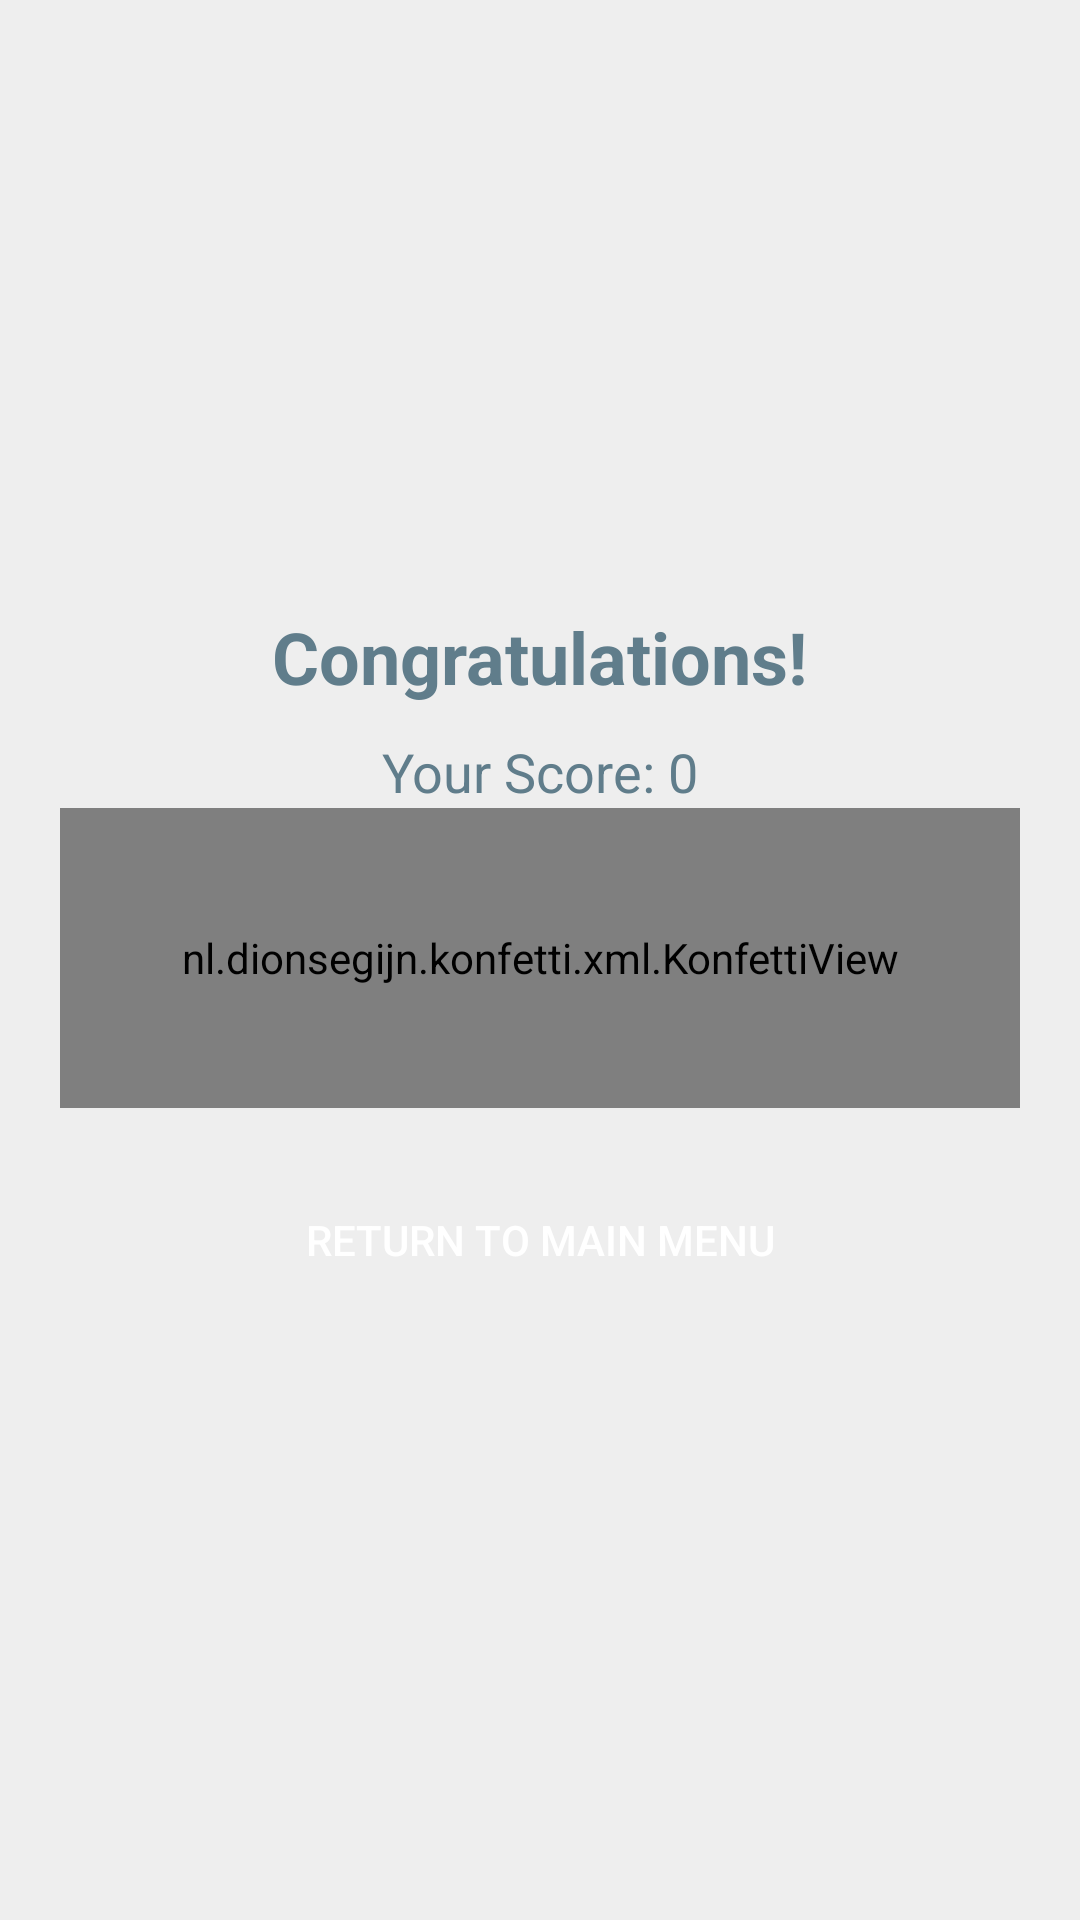

Here is an Android app screen rendered from its layout file. Give the layout XML and the strings, colors and styles it references.
<!-- AndroidManifest.xml: application theme AppTheme -->
<!-- res/layout/dialog_level_complete.xml -->
<?xml version="1.0" encoding="utf-8"?>
<LinearLayout xmlns:android="http://schemas.android.com/apk/res/android"
    android:layout_width="match_parent"
    android:layout_height="wrap_content"
    android:background="@color/light_gray"
    android:gravity="center"
    android:orientation="vertical"
    android:padding="20dp">

    <TextView
        android:id="@+id/congratsTextView"
        android:layout_width="wrap_content"
        android:layout_height="wrap_content"
        android:text="Congratulations!"
        android:textColor="@color/dark_gray"
        android:textSize="24sp"
        android:textStyle="bold" />

    <TextView
        android:id="@+id/scoreTextView"
        android:layout_width="wrap_content"
        android:layout_height="wrap_content"
        android:layout_marginTop="10dp"
        android:text="Your Score: 0"
        android:textColor="@color/dark_gray"
        android:textSize="18sp" />

    <nl.dionsegijn.konfetti.xml.KonfettiView
        android:id="@+id/confettiView"
        android:layout_width="match_parent"
        android:layout_height="100dp" />

    <LinearLayout
        android:layout_width="match_parent"
        android:layout_height="wrap_content"
        android:layout_marginTop="20dp"
        android:gravity="center"
        android:orientation="horizontal">

        <Button
            android:id="@+id/returnButton"
            style="@style/ButtonStyle"
            android:layout_width="wrap_content"
            android:layout_height="wrap_content"
            android:background="@drawable/button_selector"
            android:text="Return to Main Menu" />

        <Button
            android:id="@+id/nextLevelButton"
            style="@style/ButtonStyle"
            android:layout_width="wrap_content"
            android:layout_height="wrap_content"
            android:layout_marginStart="16dp"
            android:background="@drawable/button_selector"
            android:text="Next Level"
            android:visibility="gone" />
    </LinearLayout>
</LinearLayout>
<!-- resources referenced by this layout -->
<resources>
  <color name="dark_gray">#607D8B</color>
  <color name="light_gray">#EEEEEE</color>
  <!-- drawable button_selector (drawable) -->
  <?xml version="1.0" encoding="utf-8"?>
  <selector xmlns:android="http://schemas.android.com/apk/res/android">
      <item android:drawable="@drawable/round_button_pressed" android:state_pressed="true" />
      <item android:drawable="@drawable/round_button_normal" />
  </selector>
  <style name="ButtonStyle" parent="Widget.AppCompat.Button">
          <item name="android:textColor">@color/white</item>
          <item name="android:background">@drawable/button_selector</item>
          <item name="android:padding">10dp</item>
          <item name="android:minHeight">48dp</item>
          <item name="android:gravity">center</item>
      </style>
  <style name="AppTheme" parent="Theme.AppCompat.Light.DarkActionBar">
          
          <item name="colorPrimary">@color/colorPrimary</item>
          <item name="colorPrimaryDark">@color/colorPrimaryDark</item>
          <item name="colorAccent">@color/colorAccent</item>
          <item name="windowActionBar">false</item>
          <item name="windowNoTitle">true</item>
      </style>
  <color name="white">#FFFFFFFF</color>
  <color name="colorPrimary">#3F51B5</color>
  <color name="colorPrimaryDark">#303F9F</color>
  <color name="colorAccent">#FF4081</color>
</resources>
